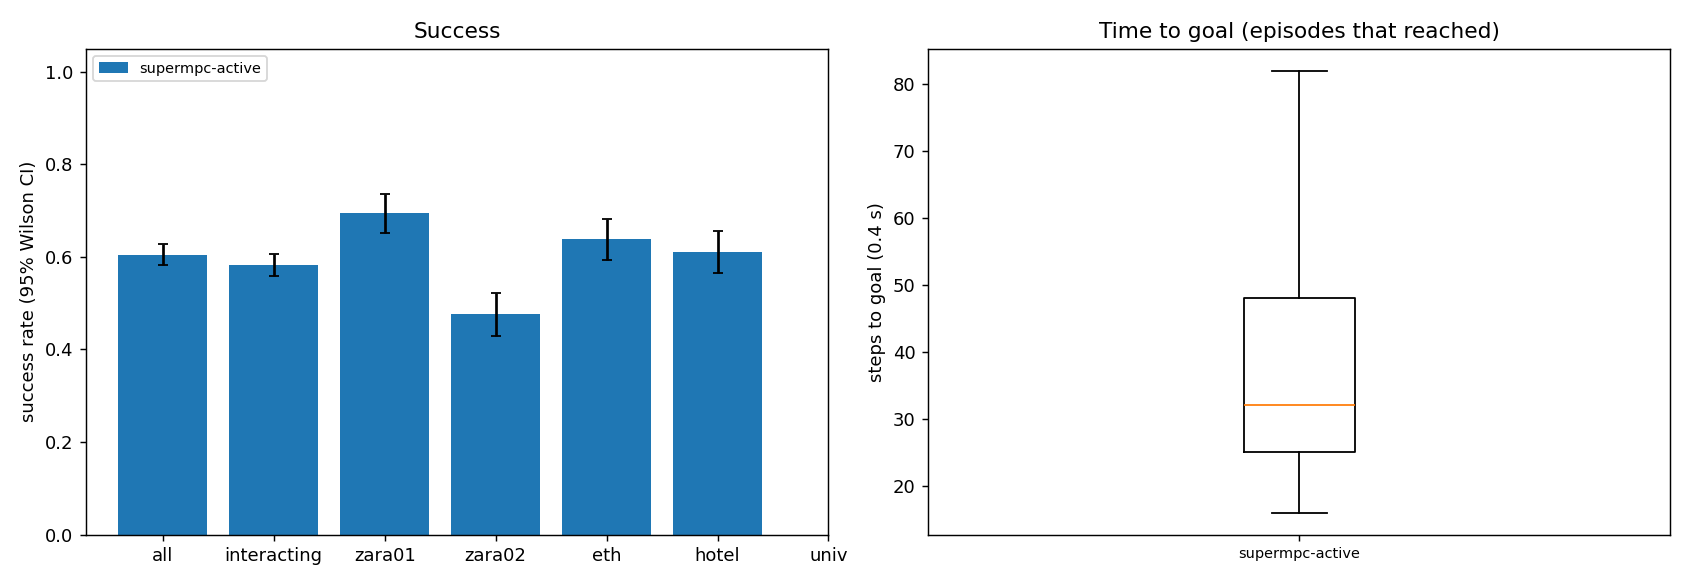

The data file committed next to this chart (first rows):
scene, episode, frame, start_x, start_y, goal_x, goal_y, path_peds, surge, planner, success, reached, collisions, coll_tracked, coll_untracked, coll_stopped, steps, min_clearance, coverage, solve_ms, failures, slack_steps, unseen_slack_steps, coll_spawn
zara01, 3, 8101, -7.0, 11.15, 5.0, 11.15, 1, 0, supermpc-active, 1, 1, 0, 0, 0, 0, 26, 5.713, nan, 71.24, 0, 0, 6, 0
zara01, 4, 7271, -7.0, 13.63, 5.0, 13.63, 6, 0, supermpc-active, 1, 1, 0, 0, 0, 0, 28, 1.438, 0.0, 67.73, 0, 0, 7, 0
zara01, 12, 5771, 5.0, 15.69, -7.0, 15.69, 5, 0, supermpc-active, 0, 1, 1, 0, 1, 0, 29, -0.1293, 0.0, 75.88, 0, 0, 9, 0
zara01, 2, 7481, -7.0, 15.99, 5.0, 15.99, 4, 0, supermpc-active, 1, 1, 0, 0, 0, 0, 28, 0.5958, 0.7059, 90.61, 0, 1, 9, 0
zara01, 10, 7941, -7.0, 13.03, 5.0, 13.03, 3, 0, supermpc-active, 1, 1, 0, 0, 0, 0, 25, 1.746, 0.9259, 80.39, 0, 0, 5, 0
zara01, 6, 7101, -7.0, 10.47, 5.0, 10.47, 4, 0, supermpc-active, 1, 1, 0, 0, 0, 0, 30, 2.573, 0.125, 81.82, 0, 8, 10, 0
zara01, 8, 7021, -7.0, 15.82, 5.0, 15.82, 10, 0, supermpc-active, 1, 1, 0, 0, 0, 0, 24, 1.143, 0.6535, 103.5, 0, 6, 4, 0
zara01, 5, 6911, 5.0, 13.93, -7.0, 13.93, 6, 0, supermpc-active, 1, 1, 0, 0, 0, 0, 25, 1.37, 0.3796, 107.7, 0, 0, 7, 0
zara01, 9, 7881, 5.0, 14.14, -7.0, 14.14, 4, 0, supermpc-active, 1, 1, 0, 0, 0, 0, 32, 0.2174, 0.75, 115.9, 0, 3, 14, 0
zara01, 0, 6031, -7.0, 14.63, 5.0, 14.63, 7, 0, supermpc-active, 1, 1, 0, 0, 0, 0, 46, 0.4917, 0.7233, 84.03, 0, 2, 11, 0
zara01, 7, 6181, 5.0, 10.12, -7.0, 10.12, 8, 0, supermpc-active, 0, 1, 1, 0, 1, 0, 46, -0.2004, 0.6884, 86.62, 0, 9, 13, 0
zara01, 17, 6331, -7.0, 12.87, 5.0, 12.87, 10, 0, supermpc-active, 0, 1, 1, 0, 1, 0, 27, -0.03358, 0.0, 67.66, 0, 0, 5, 0
zara01, 19, 7541, -7.0, 14.6, 5.0, 14.6, 4, 0, supermpc-active, 1, 1, 0, 0, 0, 0, 24, 0.6008, 0.8333, 81.77, 0, 0, 7, 0
zara01, 13, 7011, 5.0, 11.16, -7.0, 11.16, 4, 0, supermpc-active, 1, 1, 0, 0, 0, 0, 35, 1.555, 0.7083, 83.46, 0, 1, 6, 0
zara01, 1, 5851, 5.0, 14.25, -7.0, 14.25, 9, 0, supermpc-active, 1, 1, 0, 0, 0, 0, 61, 0.5535, 0.4909, 103.4, 0, 20, 17, 0
zara01, 21, 4901, 5.0, 13.65, -7.0, 13.65, 8, 0, supermpc-active, 1, 1, 0, 0, 0, 0, 22, 2.242, 1.0, 93, 0, 0, 5, 0
zara01, 14, 4741, 5.0, 11.11, -7.0, 11.11, 4, 0, supermpc-active, 1, 1, 0, 0, 0, 0, 46, 1.8, 0.4821, 84.8, 0, 9, 14, 0
zara01, 18, 6131, -7.0, 15.85, 5.0, 15.85, 6, 0, supermpc-active, 1, 1, 0, 0, 0, 0, 40, 1.225, 0.4565, 84.69, 0, 0, 13, 0
zara01, 16, 4731, 5.0, 15.37, -7.0, 15.37, 4, 0, supermpc-active, 1, 1, 0, 0, 0, 0, 34, 1.221, 0.7917, 115.5, 0, 4, 5, 0
zara01, 11, 7781, 5.0, 10.14, -7.0, 10.14, 4, 0, supermpc-active, 0, 0, 0, 0, 0, 0, 90, 0.3418, 0.5569, 89.21, 0, 6, 31, 0
zara01, 15, 6541, -7.0, 13.19, 5.0, 13.19, 11, 0, supermpc-active, 0, 1, 1, 1, 0, 0, 42, -0.3118, 0.546, 98.36, 0, 8, 14, 0
zara01, 23, 7721, -7.0, 15.56, 5.0, 15.56, 7, 0, supermpc-active, 0, 1, 2, 2, 0, 0, 32, -0.3791, 0.8111, 85.93, 0, 6, 9, 0
zara01, 26, 8091, 5.0, 14.29, -7.0, 14.29, 0, 0, supermpc-active, 1, 1, 0, 0, 0, 0, 24, 5.648, nan, 61.9, 0, 0, 8, 0
zara01, 27, 8021, 5.0, 10.19, -7.0, 10.19, 0, 0, supermpc-active, 1, 1, 0, 0, 0, 0, 27, 3.744, nan, 65.62, 0, 0, 4, 0
zara01, 28, 7261, 5.0, 10.66, -7.0, 10.66, 5, 0, supermpc-active, 1, 1, 0, 0, 0, 0, 27, 1.945, 0.0, 81.61, 0, 0, 6, 0
zara01, 29, 4551, -7.0, 14.69, 5.0, 14.69, 6, 0, supermpc-active, 1, 1, 0, 0, 0, 0, 28, 1.696, 0.5, 77.21, 0, 6, 4, 0
zara01, 31, 7181, -7.0, 14.63, 5.0, 14.63, 8, 0, supermpc-active, 1, 1, 0, 0, 0, 0, 33, 2.369, 0.0, 68.48, 0, 0, 7, 0
zara01, 30, 7661, -7.0, 10.49, 5.0, 10.49, 6, 0, supermpc-active, 1, 1, 0, 0, 0, 0, 28, 0.8892, 0.3958, 91.77, 0, 5, 7, 0
zara01, 32, 7161, -7.0, 15.61, 5.0, 15.61, 9, 0, supermpc-active, 1, 1, 0, 0, 0, 0, 24, 1.175, 0.4537, 95.1, 0, 1, 6, 0
zara01, 20, 5251, 5.0, 14.88, -7.0, 14.88, 22, 1, supermpc-active, 0, 1, 3, 1, 2, 0, 66, -0.4003, 0.6042, 115.5, 0, 19, 9, 0
zara01, 34, 4581, 5.0, 10.12, -7.0, 10.12, 4, 0, supermpc-active, 0, 1, 2, 2, 0, 0, 26, -0.2378, 0.6364, 86.3, 0, 7, 8, 0
zara01, 36, 4711, -7.0, 14.33, 5.0, 14.33, 4, 0, supermpc-active, 0, 1, 2, 2, 0, 0, 26, -0.1422, 0.5686, 83.54, 0, 9, 9, 0
zara01, 25, 5331, 5.0, 15.79, -7.0, 15.79, 16, 1, supermpc-active, 1, 1, 0, 0, 0, 0, 59, 0.7437, 0.6613, 93.97, 0, 10, 13, 0
zara01, 33, 5491, -7.0, 11.69, 5.0, 11.69, 10, 0, supermpc-active, 1, 1, 0, 0, 0, 0, 47, 0.7608, 0.4484, 94.19, 0, 2, 7, 0
zara01, 22, 7231, 5.0, 15.93, -7.0, 15.93, 8, 0, supermpc-active, 0, 0, 0, 0, 0, 0, 90, 0.1023, 0.3872, 98.44, 0, 12, 42, 0
zara01, 24, 6941, -7.0, 12.83, 5.0, 12.83, 6, 0, supermpc-active, 0, 0, 0, 0, 0, 0, 90, 0.906, 0.6581, 79.2, 0, 8, 27, 0
zara01, 41, 7211, -7.0, 13.47, 5.0, 13.47, 5, 0, supermpc-active, 1, 1, 0, 0, 0, 0, 24, 4.461, nan, 68.45, 0, 0, 8, 0
zara01, 38, 5021, -7.0, 15.62, 5.0, 15.62, 10, 0, supermpc-active, 1, 1, 0, 0, 0, 0, 31, 1.604, 0.5471, 81.44, 0, 9, 9, 0
zara01, 42, 6231, 5.0, 14.57, -7.0, 14.57, 11, 0, supermpc-active, 1, 1, 0, 0, 0, 0, 23, 1.179, 0.0, 73.05, 0, 0, 5, 0
zara01, 40, 6811, 5.0, 13.1, -7.0, 13.1, 7, 0, supermpc-active, 1, 1, 0, 0, 0, 0, 32, 0.7581, 0.6053, 100.3, 0, 1, 10, 0
zara01, 43, 7471, -7.0, 15.71, 5.0, 15.71, 8, 0, supermpc-active, 1, 1, 0, 0, 0, 0, 25, 0.1717, 0.9079, 100.9, 0, 5, 7, 0
zara01, 44, 6261, -7.0, 12.92, 5.0, 12.92, 9, 0, supermpc-active, 1, 1, 0, 0, 0, 0, 26, 2.442, 0.4615, 73.42, 0, 0, 6, 0
zara01, 35, 5541, 5.0, 11.94, -7.0, 11.94, 9, 0, supermpc-active, 1, 1, 0, 0, 0, 0, 72, 0.7741, 0.6233, 83.25, 0, 4, 13, 0
zara01, 37, 5921, -7.0, 10.01, 5.0, 10.01, 9, 0, supermpc-active, 1, 1, 0, 0, 0, 0, 53, 0.09422, 0.5066, 91.41, 0, 11, 26, 0
zara01, 46, 6781, -7.0, 12.77, 5.0, 12.77, 9, 0, supermpc-active, 0, 1, 2, 0, 2, 0, 36, -0.2473, 0.5741, 65.92, 0, 3, 8, 0
zara01, 47, 5431, 5.0, 12, -7.0, 12, 14, 1, supermpc-active, 1, 1, 0, 0, 0, 0, 47, 1.134, 0.4892, 91.42, 0, 11, 17, 0
zara01, 52, 7901, -7.0, 13.47, 5.0, 13.47, 4, 0, supermpc-active, 1, 1, 0, 0, 0, 0, 25, 1.156, 0.8, 119.9, 0, 1, 11, 0
zara01, 39, 5521, -7.0, 10.44, 5.0, 10.44, 10, 0, supermpc-active, 0, 1, 3, 2, 1, 0, 77, -0.4667, 0.4577, 99.01, 0, 26, 45, 0
zara01, 53, 6231, -7.0, 11.05, 5.0, 11.05, 8, 0, supermpc-active, 1, 1, 0, 0, 0, 0, 31, 0.6269, 0.7037, 80.15, 0, 1, 10, 0
zara01, 56, 5971, -7.0, 10.69, 5.0, 10.69, 10, 0, supermpc-active, 0, 1, 3, 3, 0, 0, 34, -0.4288, 0.6987, 92.2, 0, 9, 11, 0
zara01, 55, 6691, 5.0, 13.04, -7.0, 13.04, 11, 0, supermpc-active, 0, 1, 1, 0, 1, 0, 40, -0.1049, 0.3889, 91.85, 0, 3, 12, 0
zara01, 49, 5161, 5.0, 15.85, -7.0, 15.85, 19, 1, supermpc-active, 0, 1, 2, 1, 1, 0, 45, -0.4445, 0.223, 127.9, 0, 6, 16, 1
zara01, 57, 6011, -7.0, 15.99, 5.0, 15.99, 7, 0, supermpc-active, 1, 1, 0, 0, 0, 0, 31, 0.9201, 0.5577, 76.12, 0, 1, 8, 0
zara01, 48, 5111, -7.0, 11.4, 5.0, 11.4, 14, 1, supermpc-active, 1, 1, 0, 0, 0, 0, 75, 0.92, 0.4729, 77.69, 0, 12, 18, 0
zara01, 51, 5711, 5.0, 12.3, -7.0, 12.3, 6, 0, supermpc-active, 0, 1, 1, 1, 0, 0, 65, -0.4598, 0.6433, 99.04, 0, 18, 25, 0
zara01, 45, 5071, -7.0, 14.46, 5.0, 14.46, 12, 1, supermpc-active, 0, 1, 1, 1, 0, 0, 86, -0.3693, 0.456, 94.22, 0, 15, 24, 0
zara01, 58, 7211, 5.0, 11.67, -7.0, 11.67, 5, 0, supermpc-active, 1, 1, 0, 0, 0, 0, 27, 2.768, 0.0, 67.91, 0, 0, 9, 0
zara01, 59, 7201, -7.0, 13.09, 5.0, 13.09, 5, 0, supermpc-active, 1, 1, 0, 0, 0, 0, 27, 4.346, nan, 69.34, 0, 0, 5, 0
zara01, 54, 6481, 5.0, 12.2, -7.0, 12.2, 10, 0, supermpc-active, 0, 1, 1, 1, 0, 0, 41, -0.1865, 0.5836, 156.2, 0, 7, 10, 0
zara01, 60, 6971, 5.0, 13.26, -7.0, 13.26, 6, 0, supermpc-active, 0, 1, 2, 2, 0, 0, 26, -0.2257, 0.7679, 86.18, 0, 6, 10, 0
... 1,740 more rows
